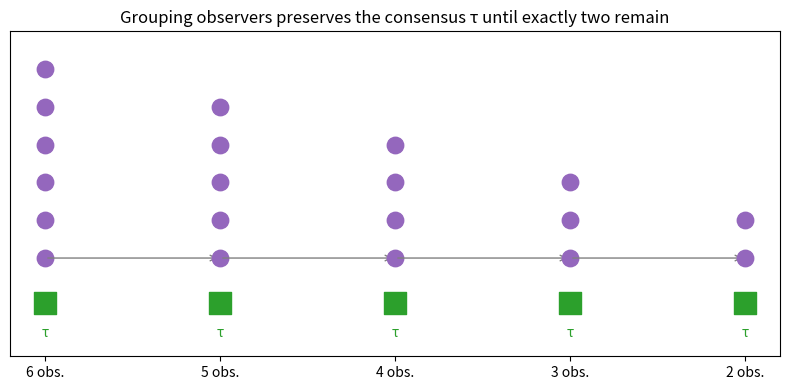

The script that saved this image:
"""Visualize the descent of the Collapse Principle: k observers -> 2."""
import matplotlib.pyplot as plt

k = 6  # start with 6 genuine observers
stages = list(range(k, 1, -1))  # 6,5,4,3,2 : peel until two remain
fig, ax = plt.subplots(figsize=(8, 4))
for i, n in enumerate(stages):
    ax.scatter([i] * n, range(n), s=140, color="tab:purple", zorder=3)
    ax.scatter([i], [-1.2], s=260, marker="s", color="tab:green", zorder=3)  # consensus
    ax.text(i, -2.1, "τ", ha="center", color="tab:green")
    if i + 1 < len(stages):
        ax.annotate("", xy=(i + 1, 0), xytext=(i, 0),
                    arrowprops=dict(arrowstyle="->", color="gray"))
ax.set_xticks(range(len(stages)))
ax.set_xticklabels([f"{n} obs." for n in stages])
ax.set_title("Grouping observers preserves the consensus τ until exactly two remain")
ax.set_yticks([]); ax.set_ylim(-2.6, k)
plt.tight_layout(); plt.savefig("collapse.png", dpi=150); print("wrote collapse.png")
